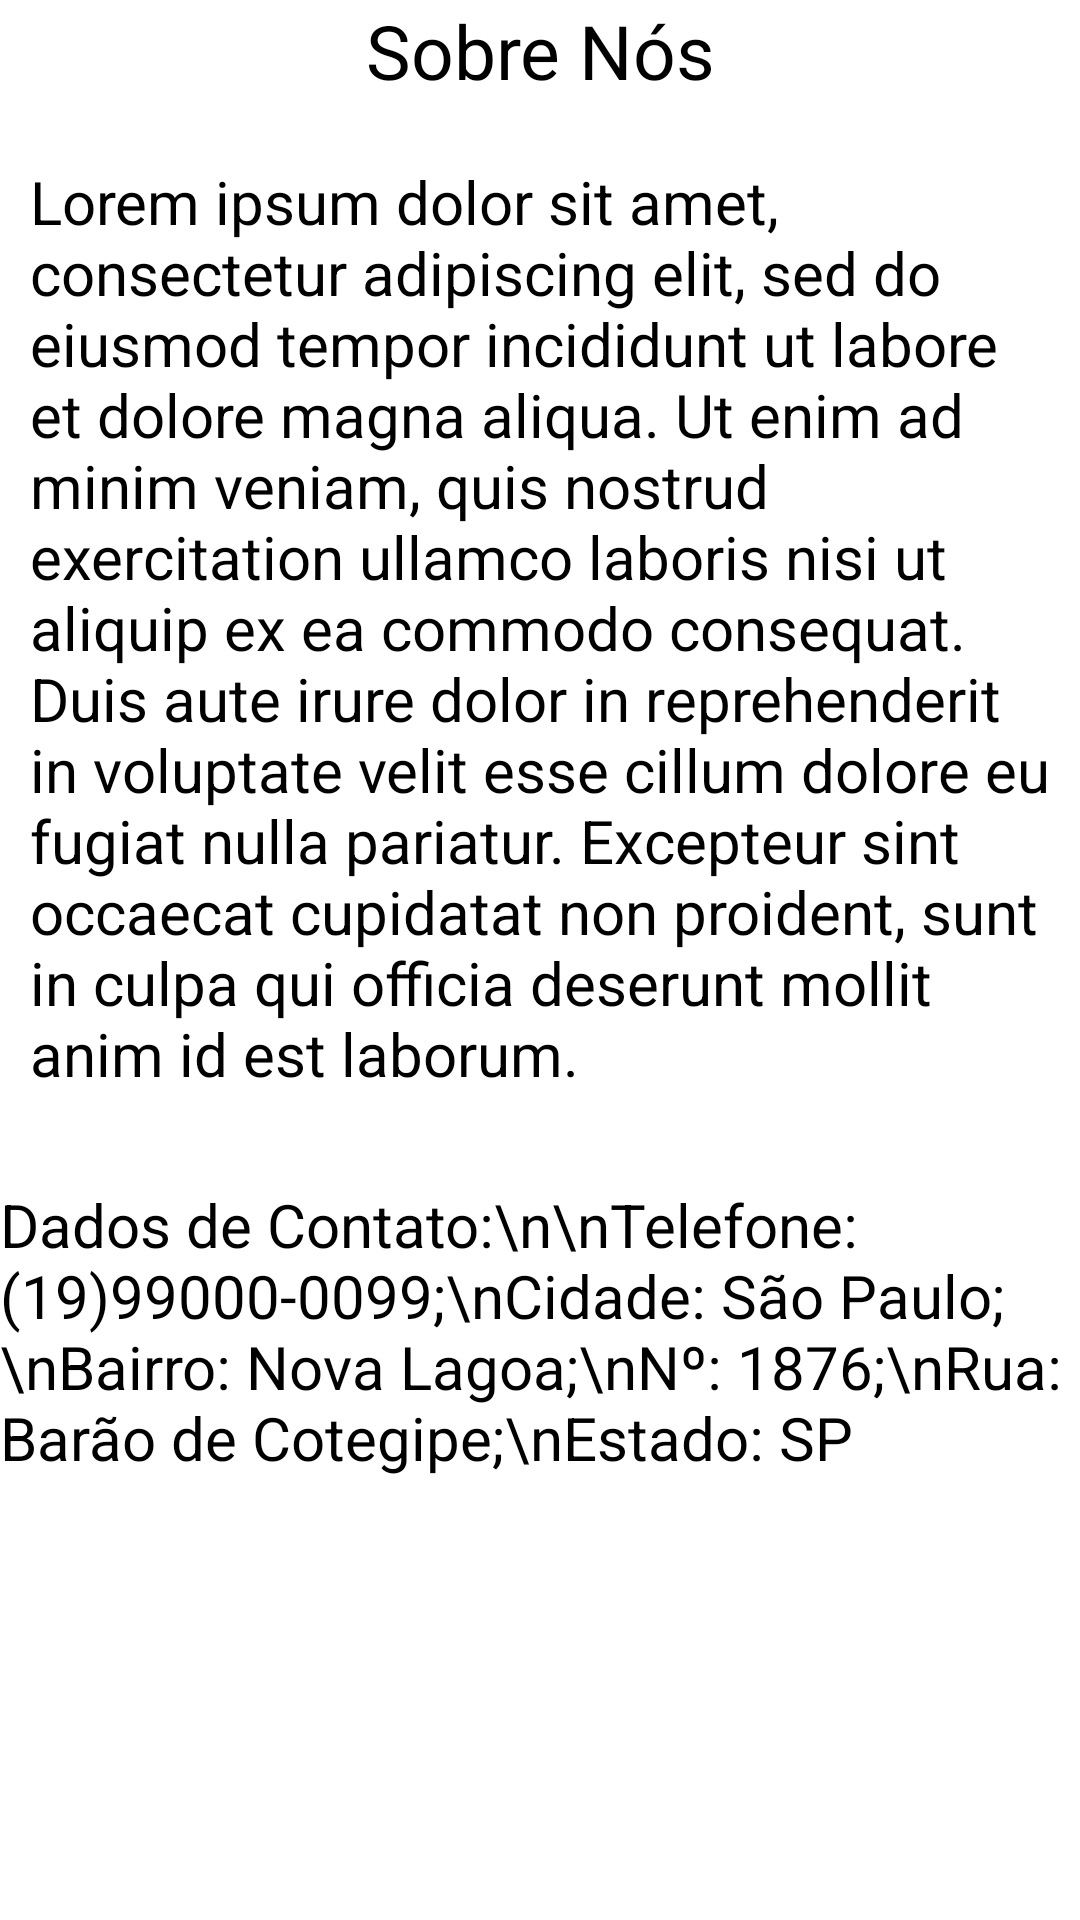

Write the Android layout XML for this screen, with the resource values it uses.
<!-- AndroidManifest.xml: application theme Theme.LugaLuga -->
<!-- res/layout/fragment_sobrenos.xml -->
<?xml version="1.0" encoding="utf-8"?>
<FrameLayout xmlns:android="http://schemas.android.com/apk/res/android"
    xmlns:tools="http://schemas.android.com/tools"
    android:layout_width="match_parent"
    android:layout_height="match_parent"
    xmlns:app="http://schemas.android.com/apk/res-auto"
    tools:context=".view.sobrenosFragment">

    
    <ScrollView
        android:layout_width="match_parent"
        android:layout_height="match_parent">

        <androidx.constraintlayout.widget.ConstraintLayout
            android:layout_width="match_parent"
            android:layout_height="match_parent">

            <ImageView
                android:id="@+id/img_title"
                android:layout_width="match_parent"
                android:layout_height="wrap_content"
                app:layout_constraintEnd_toEndOf="parent"
                app:layout_constraintStart_toStartOf="parent"
                app:srcCompat="@drawable/info_job"
                app:layout_constraintTop_toTopOf="parent"/>
            <TextView
                android:id="@+id/title"
                android:layout_width="match_parent"
                android:layout_height="wrap_content"
                android:text="Sobre Nós"
                android:textSize="25dp"
                app:layout_constraintEnd_toEndOf="parent"
                app:layout_constraintStart_toStartOf="parent"
                android:gravity="center"
                app:layout_constraintTop_toBottomOf="@id/img_title"/>
            <TextView
                android:id="@+id/text"
                android:layout_width="match_parent"
                android:layout_height="wrap_content"
                android:layout_marginEnd="10dp"
                android:layout_marginStart="10dp"
                android:layout_marginTop="20dp"

                android:textSize="20dp"
                app:layout_constraintEnd_toEndOf="parent"
                app:layout_constraintStart_toStartOf="parent"
                android:gravity="bottom"
                app:layout_constraintTop_toBottomOf="@id/title"
                android:text="Lorem ipsum dolor sit amet, consectetur adipiscing elit, sed do eiusmod tempor incididunt ut labore et dolore magna aliqua. Ut enim ad minim veniam, quis nostrud exercitation ullamco laboris nisi ut aliquip ex ea commodo consequat. Duis aute irure dolor in reprehenderit in voluptate velit esse cillum dolore eu fugiat nulla pariatur. Excepteur sint occaecat cupidatat non proident, sunt in culpa qui officia deserunt mollit anim id est laborum."/>

            <TextView
                android:layout_width="match_parent"
                android:layout_height="wrap_content"
                app:layout_constraintEnd_toEndOf="parent"
                app:layout_constraintStart_toStartOf="parent"
                android:layout_marginTop="30dp"
                android:textSize="20dp"
                android:text="Dados de Contato:\n\nTelefone: (19)99000-0099;\nCidade: São Paulo;\nBairro: Nova Lagoa;\nNº: 1876;\nRua: Barão de Cotegipe;\nEstado: SP"
                app:layout_constraintTop_toBottomOf="@id/text"/>




        </androidx.constraintlayout.widget.ConstraintLayout>
    </ScrollView>

</FrameLayout>
<!-- resources referenced by this layout -->
<resources>
  <!-- drawable info_job (drawable) -->
  <vector android:height="140dp" android:tint="#1C1C8E"
      android:viewportHeight="24" android:viewportWidth="24"
      android:width="140dp" xmlns:android="http://schemas.android.com/apk/res/android">
      <path android:fillColor="@android:color/white" android:pathData="M12,2C6.48,2 2,6.48 2,12s4.48,10 10,10 10,-4.48 10,-10S17.52,2 12,2zM13,17h-2v-6h2v6zM13,9h-2L11,7h2v2z"/>
  </vector>
</resources>
